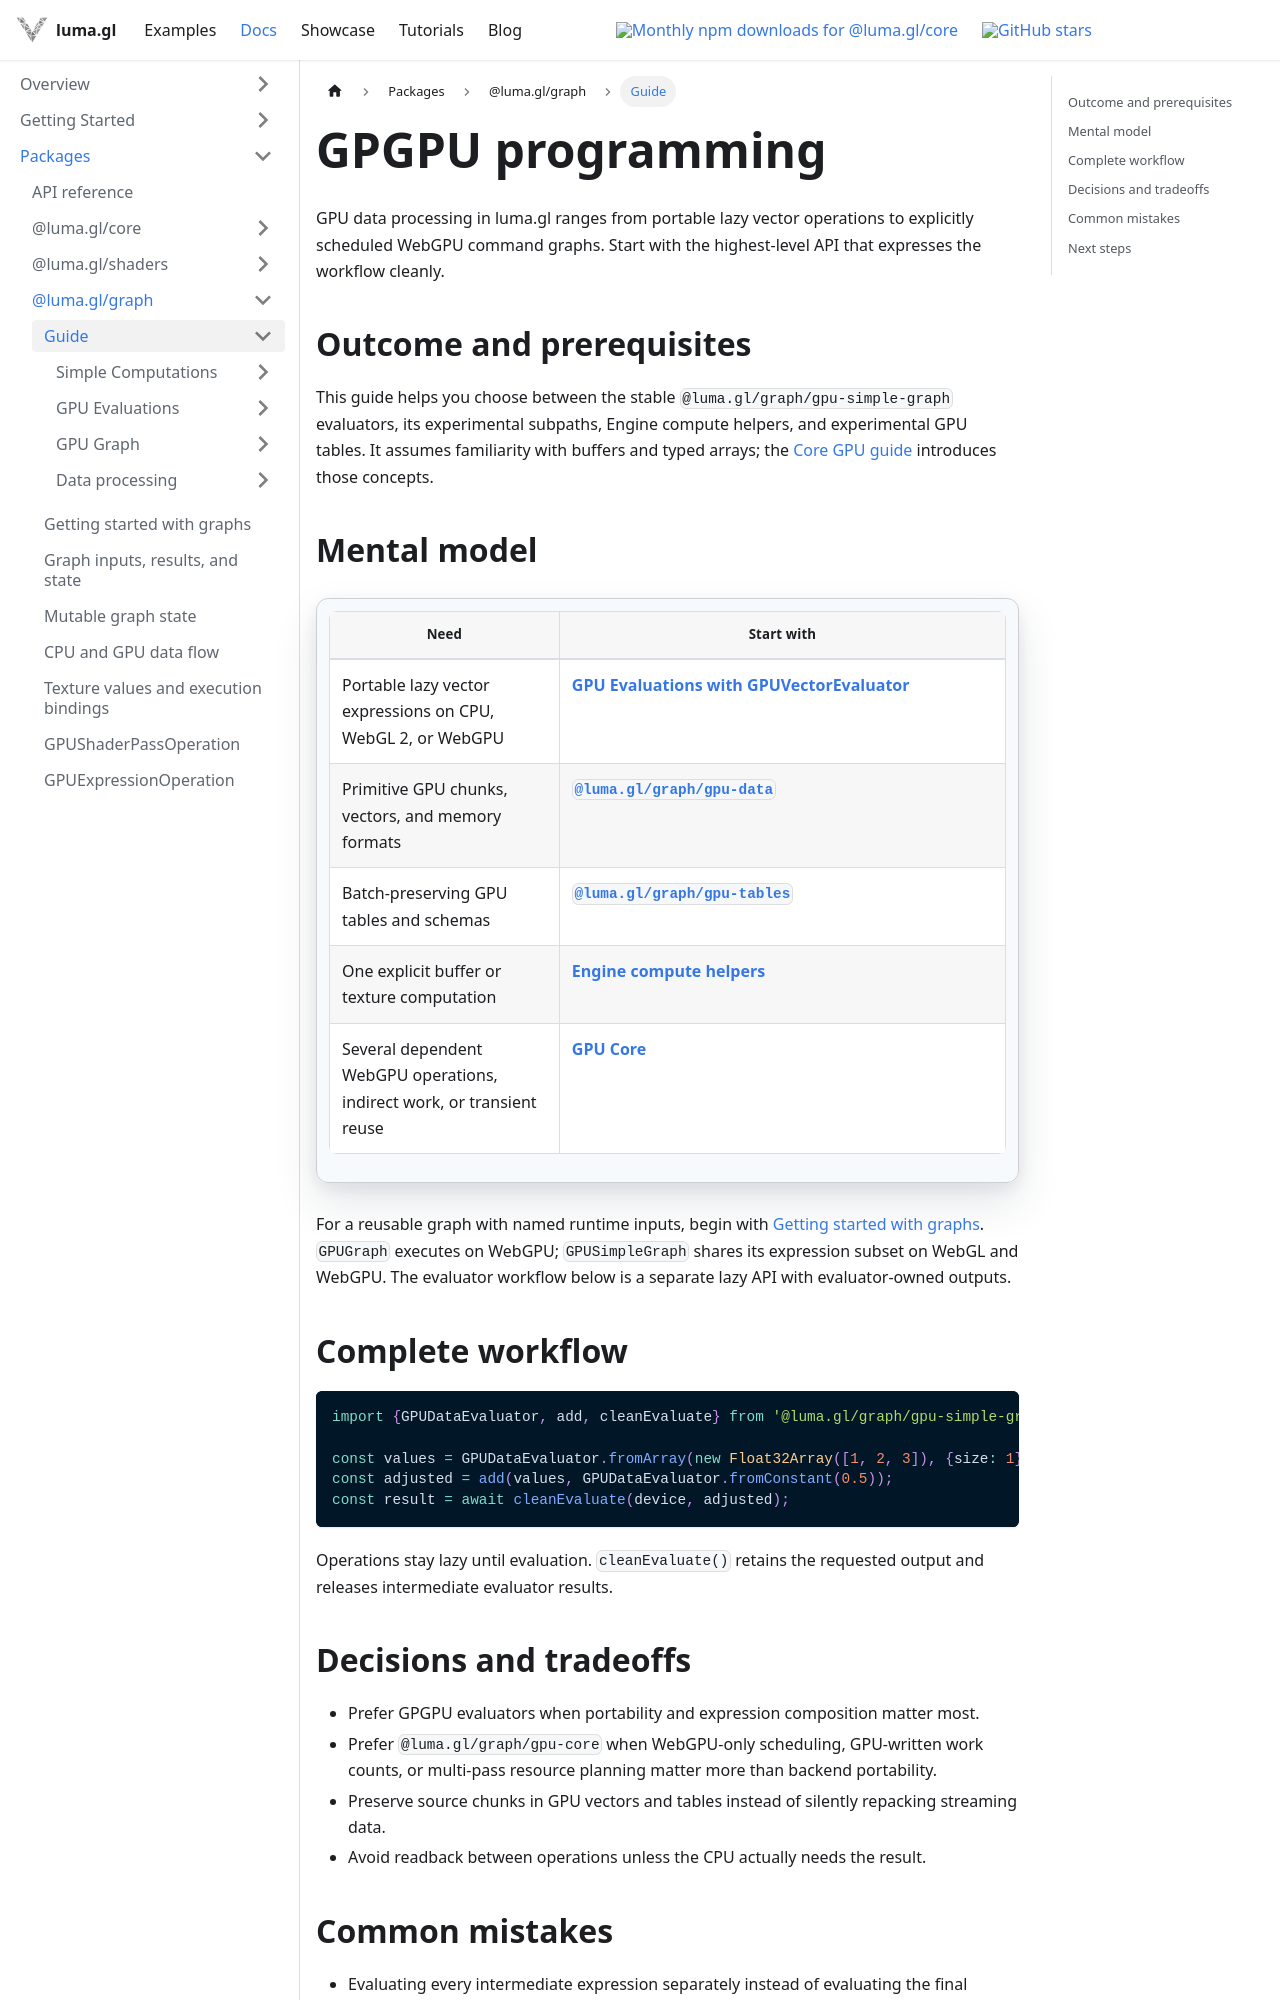

repository: visgl/luma.gl · page: next/docs/api-guide/gpu/gpgpu.html · generator: docusaurus

---
title: GPGPU programming
description: Choose and compose luma.gl APIs for portable GPU data processing, GPU tables, and WebGPU command graphs.
---

# GPGPU programming

GPU data processing in luma.gl ranges from portable lazy vector operations to explicitly scheduled
WebGPU command graphs. Start with the highest-level API that expresses the workflow cleanly.

## Outcome and prerequisites

This guide helps you choose between the stable `@luma.gl/graph/gpu-simple-graph` evaluators, its experimental
subpaths, Engine compute helpers, and experimental GPU tables. It assumes familiarity with
buffers and typed arrays; the
[Core GPU guide](/docs/api-guide/gpu) introduces those concepts.

## Mental model

| Need | Start with |
| --- | --- |
| Portable lazy vector expressions on CPU, WebGL 2, or WebGPU | [GPU Evaluations with GPUVectorEvaluator](/docs/api-guide/gpu/gpu-evaluations) |
| Primitive GPU chunks, vectors, and memory formats | [`@luma.gl/graph/gpu-data`](/docs/api-reference/graph/gpu-data) |
| Batch-preserving GPU tables and schemas | [`@luma.gl/graph/gpu-tables`](/docs/api-reference/experimental/gpu-tables) |
| One explicit buffer or texture computation | [Engine compute helpers](/docs/api-guide/engine/transforms) |
| Several dependent WebGPU operations, indirect work, or transient reuse | [GPU Core](/docs/api-reference/experimental/gpu-core) |

For a reusable graph with named runtime inputs, begin with
[Getting started with graphs](/docs/api-reference/graph/getting-started). `GPUGraph` executes
on WebGPU; `GPUSimpleGraph` shares its expression subset on WebGL and WebGPU. The evaluator
workflow below is a separate lazy API with evaluator-owned outputs.

## Complete workflow

```ts
import {GPUDataEvaluator, add, cleanEvaluate} from '@luma.gl/graph/gpu-simple-graph';

const values = GPUDataEvaluator.fromArray(new Float32Array([1, 2, 3]), {size: 1});
const adjusted = add(values, GPUDataEvaluator.fromConstant(0.5));
const result = await cleanEvaluate(device, adjusted);
```

Operations stay lazy until evaluation. `cleanEvaluate()` retains the requested output and releases
intermediate evaluator results.
